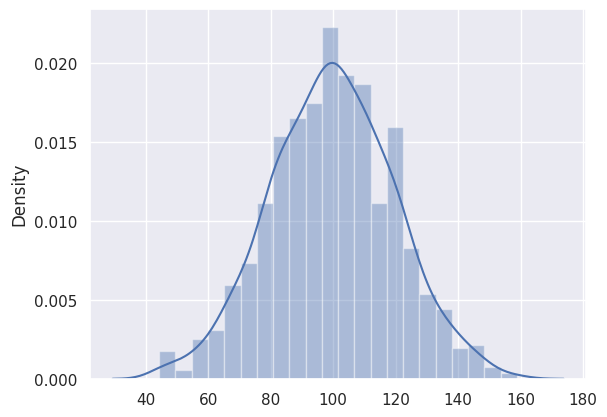
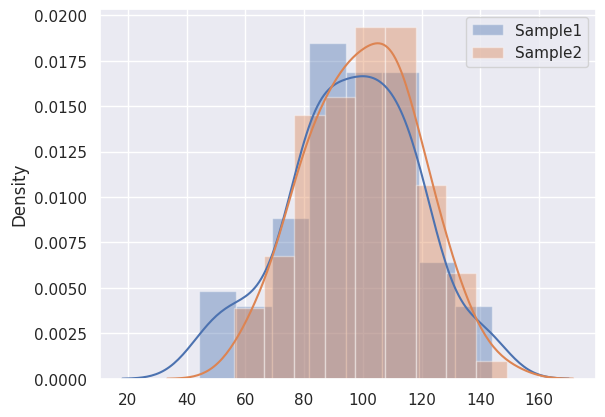

The matplotlib source for these figures, in order: (Note: this script raises an exception after producing the figures.)
import numpy as np
import pandas as pd
import scipy.stats as stats
import matplotlib.pyplot as plt
import math
import random 

import seaborn as sns
sns.set(color_codes=True)

# Create a population with mean=100 and sd=20 and size = 1000
pop = np.random.normal(100, 20, 1000)
pop.dtype
sns.distplot(pop)

k = 100
sample1 = np.random.choice(pop,100,replace=True)

print ("Sample 1 Summary")
stats.describe(sample1)

sample2 = np.random.choice(pop,100,replace=True)
print ("Sample 2 Summary")
stats.describe(sample2)

# test the sample means
stats.ttest_ind(sample1, sample2)

plt.figure("Test Samples")
sns.distplot(sample1, label='Sample1') 
sns.distplot(sample2, label='Sample2')
plt.legend()
plt.show()


def type_1_error(population, num_tests, alpha_set):
    """
    Parameters
    ----------
    population: ndarray
        A random normal distribution
    num_tests: int
        The number of hypothesis tests to be computed
    alpha_set: list
        List of alpha levels
    
    Returns
    ----------
    sig_tests : DataFrame
        A dataframe containing the columns 'type_1_error', 'p_value', and 'alpha'
    """
    pass
# Example dataframe for 1 test below

# group type I error by values of alpha
pop = None
num_tests = None
alpha_set = None
sig_tests_1 = type_1_error(pop, num_tests, alpha_set)
group_error = sig_tests_1.groupby('alpha')['type_1_error'].sum()
group_error.plot.bar(title = "TYPE I ERROR - FALSE POSITIVES")

def type_2_error(population, population_2, num_tests, alpha_set):
    
    """
    Parameters
    ----------
    population: ndarray
        A random normal distribution
    population_2: ndarray
        A different random normal distribution
    num_tests: int
        The number of hypothesis tests to be computed
    alpha_set: list
        List of alpha levels
    
    Returns
    ----------
    sig_tests : DataFrame
        A dataframe containing the columns 'type_2_error', 'p_value', and 'alpha'
    """
    pass
# Example dataframe for 1 test below

pop = None
pop2 = None
num_tests = None
alpha_set = None
sig_tests_2 = type_2_error(pop,pop2,num_tests,alpha_set)

group_error2 = sig_tests_2.groupby('alpha')['type_2_error'].sum()
group_error2.plot.bar(title = "Type II ERROR - FALSE NEGATIVES")